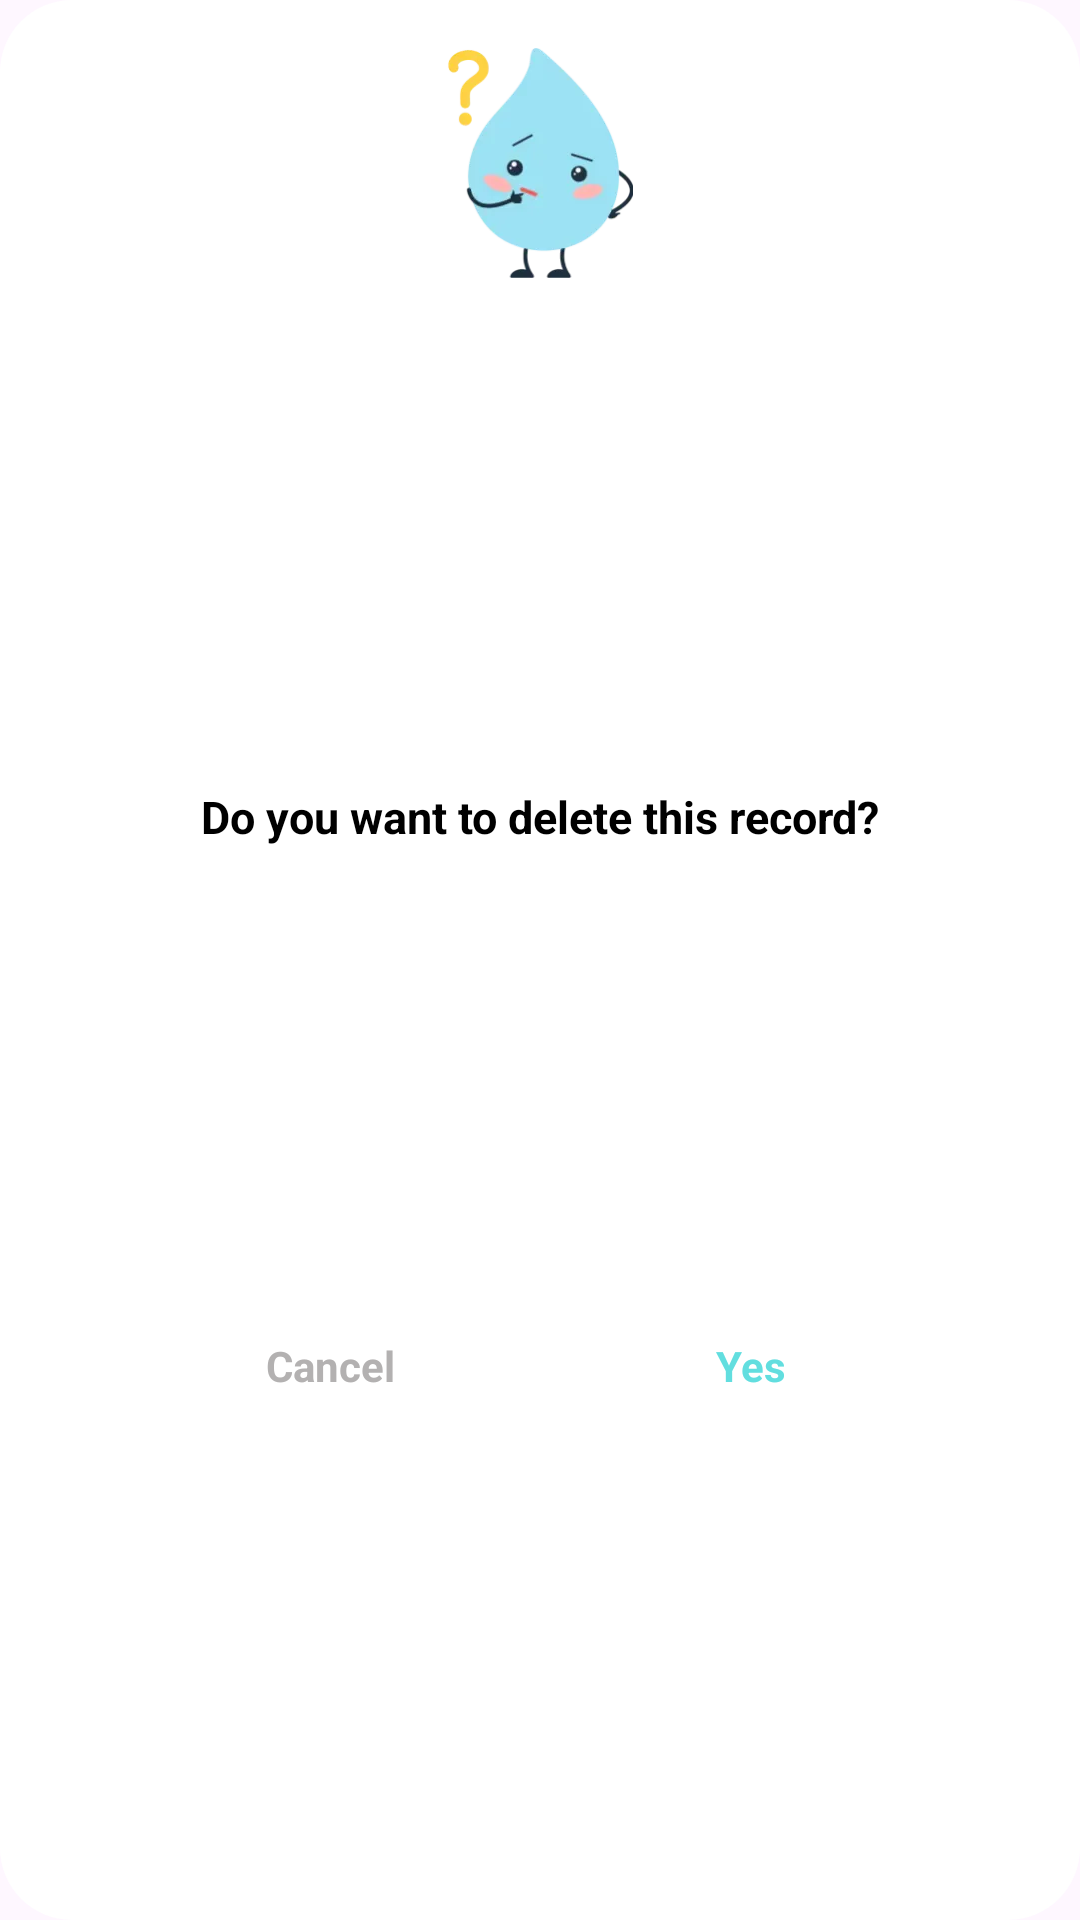

Reconstruct the res/layout file that produces this screen, plus the resources it refers to.
<!-- AndroidManifest.xml: application theme Theme.QuenchLog -->
<!-- res/layout/dialog_delete.xml -->
<?xml version="1.0" encoding="utf-8"?>
<androidx.constraintlayout.widget.ConstraintLayout
        xmlns:android="http://schemas.android.com/apk/res/android"
        android:layout_width="wrap_content"
        android:minWidth="280dp"
        xmlns:app="http://schemas.android.com/apk/res-auto"
        android:background="@drawable/bg_dialog"
        android:layout_height="wrap_content" >

    <ImageView
            android:layout_marginTop="16dp"
            app:layout_constraintTop_toTopOf="parent"
            app:layout_constraintEnd_toEndOf="parent"
            app:layout_constraintStart_toStartOf="parent"
            android:id="@+id/ask"
            android:src="@drawable/ic_ask_delete"
            android:layout_width="wrap_content"
            android:layout_height="wrap_content"/>
    <TextView
            android:layout_marginTop="16dp"
            app:layout_constraintTop_toBottomOf="@id/ask"
            app:layout_constraintEnd_toEndOf="parent"
            app:layout_constraintStart_toStartOf="parent"
            android:textStyle="bold"
            android:gravity="center"
            android:layout_width="wrap_content"
            android:layout_height="wrap_content"
            android:text="Do you want to delete this record?"
            android:textColor="#FF000000"
            android:textSize="15sp"
            app:layout_constraintBottom_toTopOf="@id/cancel"
            android:id="@+id/title"
            />

    <TextView
            android:layout_marginTop="8dp"
            android:layout_marginBottom="20dp"
            app:layout_constraintEnd_toStartOf="@+id/delete"
            app:layout_constraintStart_toStartOf="parent"
            android:id="@+id/cancel"
            app:layout_constraintBottom_toBottomOf="parent"
            app:layout_constraintTop_toBottomOf="@id/title"
            android:gravity="center"
            android:textStyle="bold"
            android:layout_width="wrap_content"
            android:layout_height="wrap_content"
            android:text="Cancel"
            android:textColor="#B3B1B1"
            android:minWidth="60dp"
            android:paddingVertical="2dp"
            android:textSize="14sp"
            />

    <TextView
            android:paddingVertical="2dp"
            android:minWidth="60dp"
            android:id="@+id/delete"
            app:layout_constraintEnd_toEndOf="parent"
            app:layout_constraintStart_toEndOf="@id/cancel"
            app:layout_constraintBaseline_toBaselineOf="@id/cancel"
            android:gravity="center"
            android:textStyle="bold"
            android:layout_width="wrap_content"
            android:layout_height="wrap_content"
            android:text="Yes"
            android:textColor="#62DEDF"
            android:textSize="14sp"
            />
</androidx.constraintlayout.widget.ConstraintLayout >
<!-- resources referenced by this layout -->
<resources>
  <!-- drawable bg_dialog (drawable) -->
  <?xml version="1.0" encoding="utf-8"?>
  <shape xmlns:android="http://schemas.android.com/apk/res/android" >
      <solid android:color="@color/white" />
      <corners android:radius="24dp" />
  </shape >
  <!-- drawable ic_ask_delete: webp bitmap (drawable-xxhdpi, 8122 bytes) -->
  <style name="Theme.QuenchLog" parent="Base.Theme.QuenchLog" />
  <color name="white">#FFFFFFFF</color>
  <style name="Base.Theme.QuenchLog" parent="Theme.Material3.Light.NoActionBar">
          
          
      </style>
</resources>
